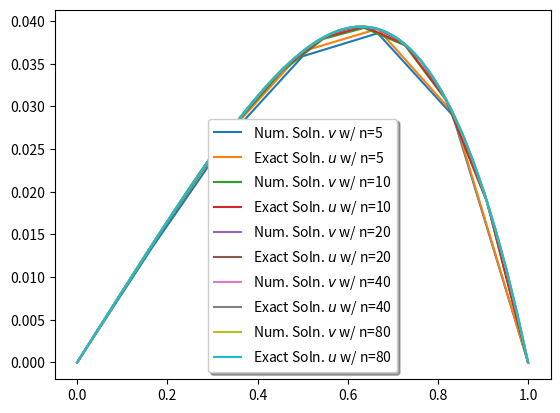
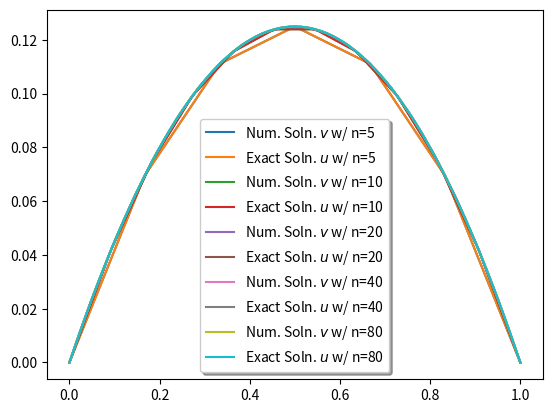

Here is the Python script that generated these plots, in order:
import numpy as np
%matplotlib widget
import matplotlib.pyplot as plt

def make_A(n):
    A = np.zeros((n,n))
    np.fill_diagonal(A,2)
    A += np.diag(-np.ones(n-1),k=1)
    A += np.diag(-np.ones(n-1),k=-1)
    return A

# Part (a)

def f(x):
    z = x**2
    return z

def u_exact(x):
    z = x/12-x**4/12
    return z

ns = [5, 10, 20, 40, 80]
E_h = np.zeros(5)
h = np.zeros(5)
alpha_h = np.zeros(5)

count = 0
%matplotlib widget
plt.figure(0)
# Header for table output in format useful for copy/paste into LaTeX
table = '  $n$   &   $h$    &     $E_h$    &   Rate of Conv.  \\ \hline' + '\n'
for n in ns:
    A = make_A(n)
    
    x = np.linspace(0,1,n+2)
    h[count] = x[1]-x[0]
    b = h[count]**2 * f(x)  # <----- This line changes in part (c)

    v = np.zeros(n+2)
    v[1:-1] = np.linalg.solve(A, b[1:-1])  # Numerical soln. using Gaussian elimination

    u = u_exact(x)  # Exact soln. <---- This line changes in part (c)
    
    E_h[count] = np.max(np.abs(u-v))
    
    if count == 0:
        table += ' {:3d}    &   {:.3f}  &  {:.3e}   &         '.format(n, h[count], E_h[count]) + '   \\' + '\n'
    else:
        alpha_h[count] = np.log(E_h[count]/E_h[count-1])/np.log(h[count]/h[count-1])
        table += ' {:3d}    &   {:.3f}  &  {:.3e}   &   {:.4f} '.format(n, h[count], E_h[count], alpha_h[count]) + '  \\' + '\n'
    
    plt.plot(x,v,label='Num. Soln. $v$ w/ n=' + str(n))
    plt.plot(x,u,label='Exact Soln. $u$ w/ n=' + str(n))
    
    count +=1

plt.legend(shadow=True)             
print(table)

# Part (c)

def f(x,a):
    z = np.cos(a*x)
    return z

def u_exact(x,a):
    z = x/a**2 * (1-np.cos(a)) + 1/a**2 * (np.cos(a*x)-1)
    return z

a = 0.001 # <----- Try a = 0.001, 0.01, 0.1, 1, np.pi, 10*np.pi, 20*np.pi, etc. 

ns = [5, 10, 20, 40, 80]
E_h = np.zeros(5)
h = np.zeros(5)
alpha_h = np.zeros(5)

count = 0
%matplotlib widget
plt.figure(1)
# Header for table output in format useful for copy/paste into LaTeX
table = '  $n$   &   $h$    &     $E_h$    &   Rate of Conv.  \\ \hline' + '\n'
for n in ns:
    A = make_A(n)
    
    x = np.linspace(0,1,n+2)
    h[count] = x[1]-x[0]
    b = h[count]**2 * f(x,a)  # <----- Different than in part (a) because f has new parameter a

    v = np.zeros(n+2)
    v[1:-1] = np.linalg.solve(A, b[1:-1])  # Numerical soln. using Gaussian elimination

    u = u_exact(x,a)  # Exact soln. <---- Different from part (a) because of new parameter a
    
    E_h[count] = np.max(np.abs(u-v))
    
    if count == 0:
        table += ' {:3d}    &   {:.3f}  &  {:.3e}   &         '.format(n, h[count], E_h[count]) + '   \\' + '\n'
    else:
        alpha_h[count] = np.log(E_h[count]/E_h[count-1])/np.log(h[count]/h[count-1])
        table += ' {:3d}    &   {:.3f}  &  {:.3e}   &   {:.4f} '.format(n, h[count], E_h[count], alpha_h[count]) + '  \\' + '\n'
    
    plt.plot(x, v, label='Num. Soln. $v$ w/ n=' + str(n))
    plt.plot(x, u, label='Exact Soln. $u$ w/ n=' + str(n))
    
    count +=1

plt.legend(shadow=True)             
print(table)

